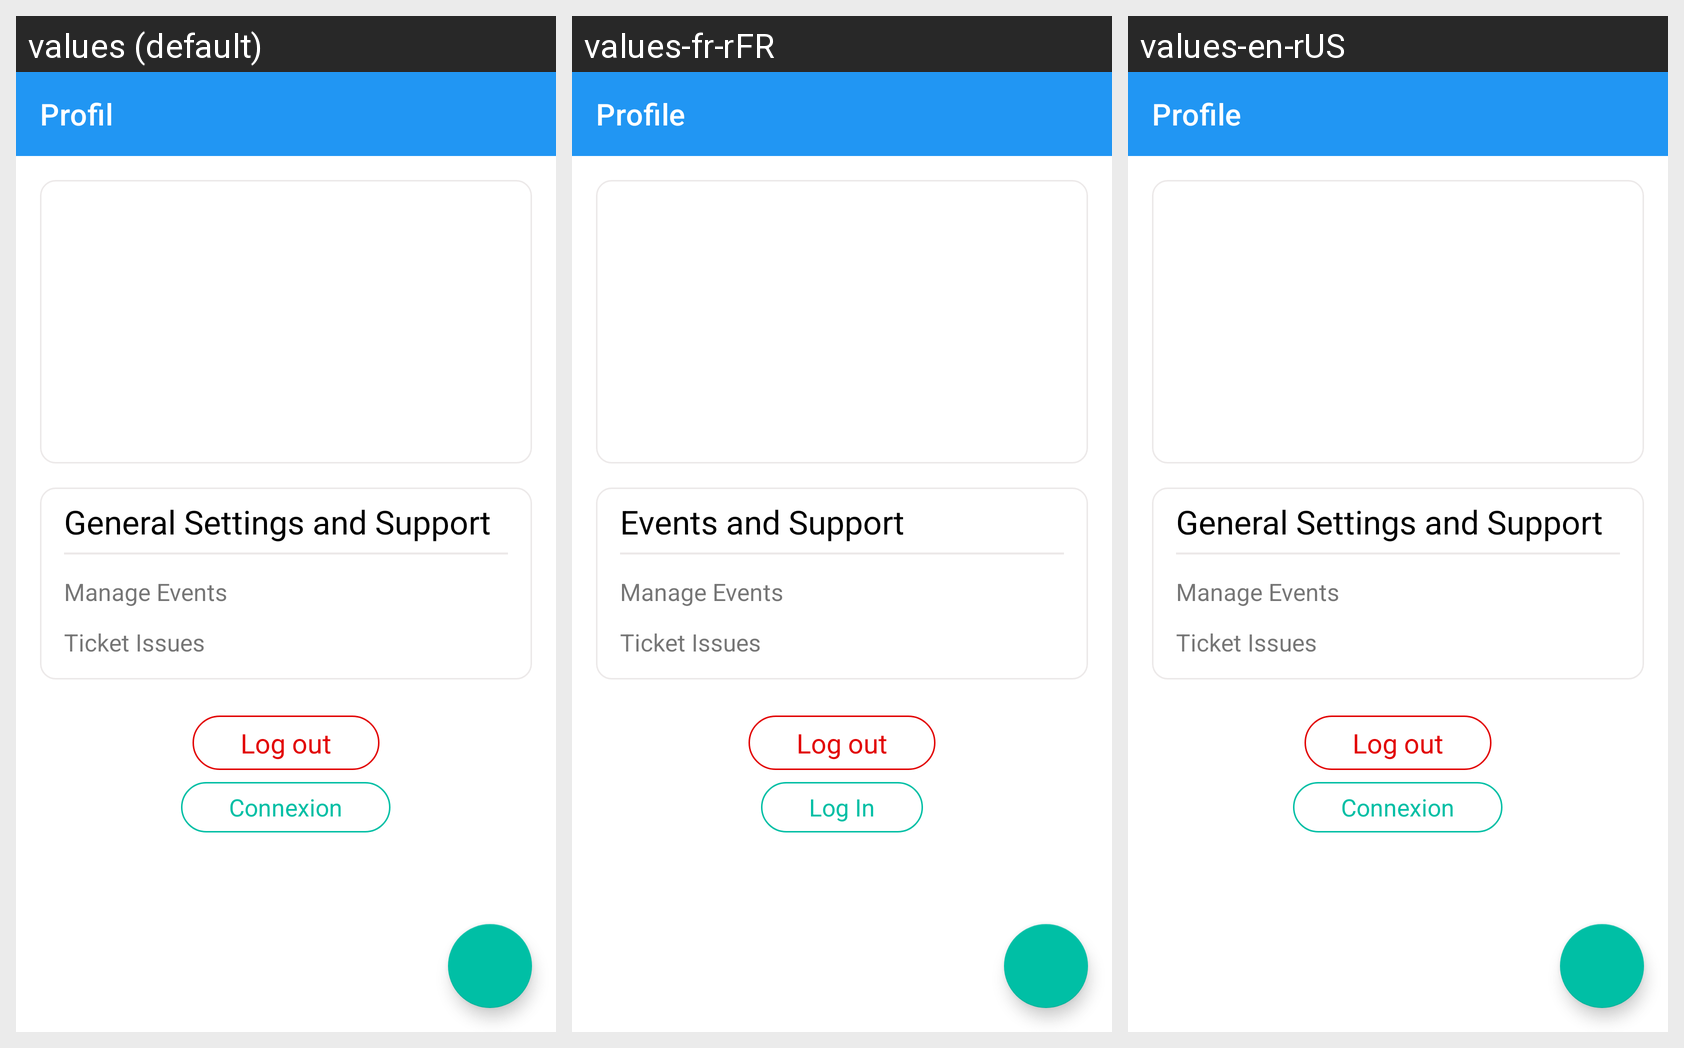

Here is an Android app screen in its default locale and in the app's own translations. Write out the translated-string differences for the strings that appear on this screen.
Android screen res/layout/fragment_profile.xml rendered under 3 locales, left to right: values (default), values-fr-rFR, values-en-rUS. Device: Nexus 5 (rendered at 1080×1920; each locale shown at half size, 540×960, under a caption strip naming it); theme AppTheme.
Strings drawn on this screen, with the default value and each locale's value (text and hints the layout hard-codes, and strings that could not be matched under every locale, appear in the picture but are not listed):

profile
  values: Profil
  values-fr-rFR: Profile
  values-en-rUS: Profile

general_settings_and_support
  values: General Settings and Support
  values-fr-rFR: Events and Support
  values-en-rUS: General Settings and Support

manage_events
  values: Manage Events
  values-fr-rFR: Manage Events
  values-en-rUS: Manage Events

ticket_issues
  values: Ticket Issues
  values-fr-rFR: Ticket Issues
  values-en-rUS: Ticket Issues

logout
  values: Log out
  values-fr-rFR: Log out
  values-en-rUS: Log out

login
  values: Connexion
  values-fr-rFR: Log In
  values-en-rUS: Connexion
